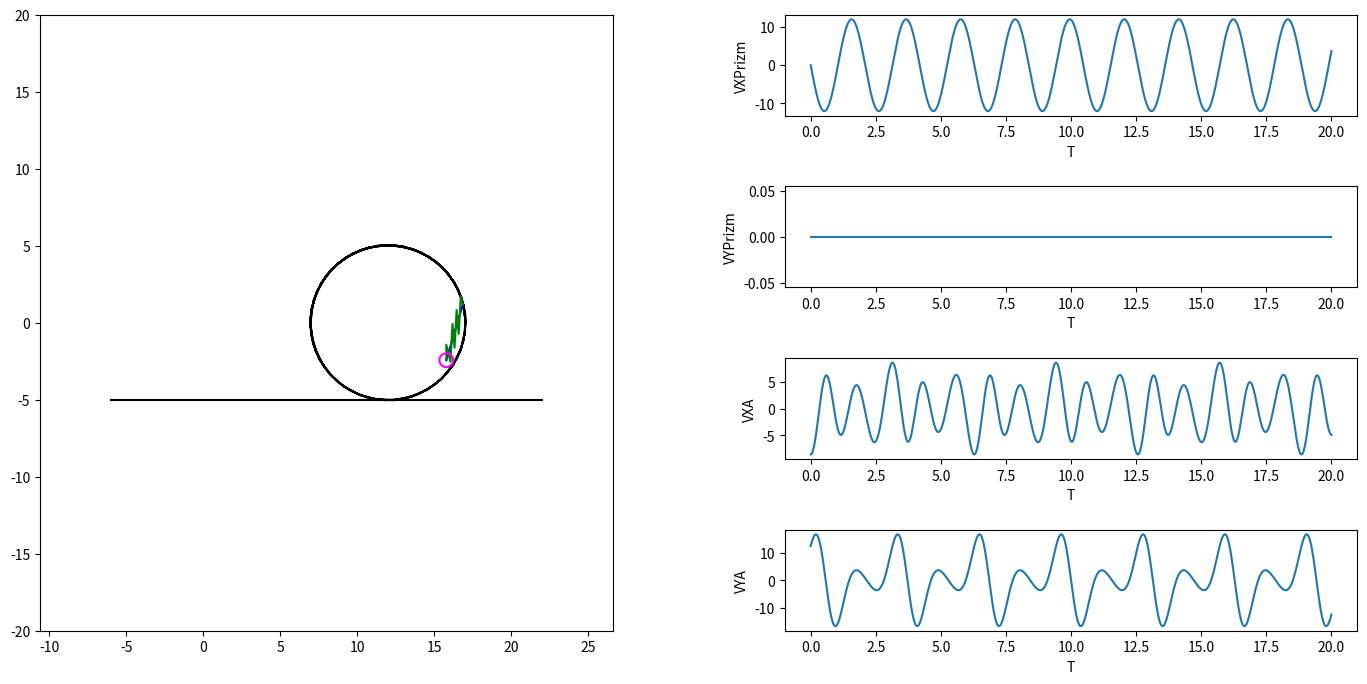

Recreate this plot in Python.
import numpy as np
import matplotlib.pyplot as plt
from matplotlib.animation import FuncAnimation
import sympy as sp
import math

def Rot2D(X, Y, Alpha):#rotates point (X,Y) on angle alpha with respect to Origin
    RX = X*np.cos(Alpha) - Y*np.sin(Alpha)
    RY = X*np.sin(Alpha) + Y*np.cos(Alpha)
    return RX, RY

def Rot2DS(X, Y, Alpha):#rotates point (X,Y) on angle alpha with respect to Origin
    RX = X*sp.cos(Alpha) - Y*sp.sin(Alpha)
    RY = X*sp.sin(Alpha) + Y*sp.cos(Alpha)
    return RX, RY

def Prizma(x0, y0, a, b):#return lists for a prism
    PX = [x0-4/5*a, x0+(1/5)*a, x0+(1/5)*a, x0-4/5*a]
    PY = [y0+(1/2)*b, y0+(1/2)*b, y0-(1/2)*b, y0+(1/2)*b]
    return PX, PY
#circle radius
radius = 5
nm = 19
def Circle(x0, y0, phi, rad):#return lists for a Circle
    SX = [x0+nm*rad*sp.cos(t)/(6*math.pi) for t in np.linspace(0, 6*math.pi+(1/2)*math.pi+phi,100)]
    SY = [y0+nm*rad*sp.sin(t)/(6*math.pi) for t in np.linspace(0, 6*math.pi+(1/2)*math.pi+phi,100)]
    return SX, SY

#defining parameters
#the angle of the plane (and the prism)
alpha = 0
# size of the prism
a = 10
b = a*sp.tan(alpha)
#size of the beam
l = 4.5
l1 = 5

#defining t as a symbol (it will be the independent variable)
t = sp.Symbol('t')
#here x, y, Vx, Vy, Wx, Wy, xC are functions of 't'
s = 4*sp.cos(3*t)
phi = 4*sp.sin(t-10)
psi = s*sp.sin(t)

#Motion of the prism with a Circle (translational motion)
Xspr = s*sp.cos(alpha)+4/5*a
Yspr = -s*sp.sin(alpha)-1/2*b

VmodSignPrism = sp.diff(s, t)
VxSpr = VmodSignPrism*sp.cos(alpha)
VySpr = -VmodSignPrism*sp.sin(alpha)

WmodSignPrism = sp.diff(VmodSignPrism, t)
WxSpr = WmodSignPrism*sp.cos(alpha)
WySpr = -WmodSignPrism*sp.sin(alpha)

#Motion of the beam with respect to a Circle (A - the farthest point on the beam from the Circle)
xA = Xspr+l*sp.sin(s/4)
yA = Yspr-l*sp.cos(s/4)

xB = s + 8 + l1*sp.sin(s/3)
yB = l1*sp.cos(s/3)


omega = sp.diff(phi,t)
omega1 = sp.diff(psi, t)


VxA = VxSpr - omega*l*sp.cos(phi)
VyA = VySpr - omega*l*sp.sin(phi)

VxB = VxSpr - omega1*l*sp.cos(psi)
VyB = VySpr - omega1*l*sp.sin(psi)



VxArel = - omega*l*sp.cos(phi)
VyArel = - omega*l*sp.sin(phi)

VxBrel = - omega1*l*sp.cos(psi)
VyBrel = - omega1*l*sp.sin(psi)

#constructing corresponding arrays
T = np.linspace(0, 20, 1000)
XSpr = np.zeros_like(T)
YSpr = np.zeros_like(T)
VXSpr = np.zeros_like(T)
VYSpr = np.zeros_like(T)
Phi = np.zeros_like(T)
XA = np.zeros_like(T)
YA = np.zeros_like(T)
VXA = np.zeros_like(T)
VYA = np.zeros_like(T)
VXArel = np.zeros_like(T)
VYArel = np.zeros_like(T)
Psi = np.zeros_like(T)
XB = np.zeros_like(T)
YB = np.zeros_like(T)
VXB = np.zeros_like(T)
VYB = np.zeros_like(T)
VXBrel = np.zeros_like(T)
VYBrel = np.zeros_like(T)


L_Xspr = sp.lambdify(t, Xspr)
L_Yspr = sp.lambdify(t, Yspr)
L_VxSpr = sp.lambdify(t, VxSpr)
L_VySpr = sp.lambdify(t, VySpr)
L_phi = sp.lambdify(t, phi)
L_xA = sp.lambdify(t, xA)
L_yA = sp.lambdify(t, yA)
L_VxA = sp.lambdify(t, VxA)
L_VyA = sp.lambdify(t, VyA)
L_VxArel = sp.lambdify(t, VxArel)
L_VyArel = sp.lambdify(t, VyArel)

L_psi = sp.lambdify(t, psi)
L_xB = sp.lambdify(t, xB)
L_yB = sp.lambdify(t, yB)
L_VxB = sp.lambdify(t, VxB)
L_VyB = sp.lambdify(t, VyB)
L_VxBrel = sp.lambdify(t, VxBrel)
L_VyBrel = sp.lambdify(t, VyBrel)

#filling arrays with corresponding values
for i in np.arange(len(T)):
    XSpr[i] = L_Xspr(T[i])
    YSpr[i] = L_Yspr(T[i])
    VXSpr[i] = L_VxSpr(T[i])
    VYSpr[i] = L_VySpr(T[i])
    Phi[i] = L_phi(T[i])
    XA[i] = L_xA(T[i])
    YA[i] = L_yA(T[i])
    VXA[i] = L_VxA(T[i])
    VYA[i] = L_VyA(T[i])
    VXArel[i] = L_VxArel(T[i])
    VYArel[i] = L_VyArel(T[i])



    Psi[i] = L_psi(T[i])
    XB[i] = L_xB(T[i])
    YB[i] = L_yB(T[i])
    VXB[i] = L_VxB(T[i])
    VYB[i] = L_VyB(T[i])
    VXBrel[i] = L_VxBrel(T[i])
    VYBrel[i] = L_VyBrel(T[i])

#here we start to plot
fig = plt.figure(figsize=(17, 8))

ax1 = fig.add_subplot(1, 2, 1)
ax1.axis('equal')
ax1.set(xlim=[XSpr.min()-2*a, XSpr.max()+2*a], ylim=[YSpr.min()-2*a, YSpr.max()+2*a])
#ax1.set(xlim=[-5, 5], ylim=[-5, 5])

#plotting a plane
ax1.plot([XSpr.min()-a, XSpr.max()+a], [-(XSpr.min()-a)*sp.tan(alpha) - radius, -(XSpr.max()+a)*sp.tan(alpha) - radius],
'black')

#plotting initial positions

#plotting a prism
#PrX, PrY = Prizma(XSpr[0],YSpr[0],a,b)
#Prism = ax1.plot(PrX, PrY, 'yellow')[0]

#plotting a Circle
SpX, SpY = Circle(XSpr[0],YSpr[0], Phi[0], radius)
Spr, = ax1.plot(SpX, SpY, 'black')

#plotting a beam
#plotting beam first point
XBm = XB
YBm = YB

Beam, = ax1.plot([XBm[0], XB[0]], [YBm[0], YB[0]], 'blue')
Chain, = ax1.plot([XBm[0], XB[0]], [YBm[0], YB[0]], 'green')

#plotting chain on beam
def mid(x, y):
    return (x + y)/2
def subdiv(arr):# подразделяет массив( разбивает пружинку на цепи)
    i = 0
    x = len(arr)
    while i < x:
        """print(i, x, '\n')
        print(arr, '\n')"""
        arr.insert(i+1, mid(arr[i], arr[i + 1]))
        i = i + 2
    return arr

def multisub(arr, n = 1):
    for i in range(0, n):
        subdiv(arr)
    return arr

def bum(arr, r = 1):#разбрасывает цепи пружинки вверх и вниз
    if(len(arr) > 1):
        #print(arr[0], arr[1], arr[1] - arr[0])
        x = r
        #print(x)
        for it in range(0, len(arr)):
            if(it%2 == 0):
                arr[it] -= x
            else:
                arr[it] += x
        return arr
    else:
        return 0

def spring(arrx, arry, n = 1, rbum = 1):
    arrx = multisub(arrx, n)
    arry = bum(multisub(arry, n), rbum)
    return arrx, arry

def centring(x, y):
    sx = len(x)
    sy = len(y)
    mx = (max(x) - min(x))/2
    my = (max(y) - min(y))/2
    if(sx > 1):
        c = sx//2
        for i in range(0, sx):
            dif = x[c] + mx
            if(x[c] > 0):
                x[i] -= dif
            elif(x[c] < 0):
                x[i] += dif
    if (sy > 1):
        c = sy // 2
        for i in range(0, sy):
            dif = y[c] + my
            if (y[c] > 0):
                y[i] -= dif
            elif (y[c] < 0):
                y[i] += dif
    return x, y



drow = 15
long = 5
chx = [XBm[0]-drow + long, XB[0] -drow]
chy = [YBm[0], YB[0]]
centring(chx, chy)
ch = [chx, chy]
#ch = [chx, chy]
#print(chx)
#print(bum(chy))


#for i in range(0, 5):
    #print(ch[i])

"""
n = 3
chx, chy = spring(chx, chy, 1)
chx = np.array(chx)
chy = np.array(chy)
chx, chy = Rot2D(chx, chy, Alpha_V[0])"""

#Chain1 = ax1.plot(multisub(chx, n), bum(multisub(chy, n), 1), 'green')
#Chain1 = ax1.plot(chx, chy, 'green')

varphi=np.linspace(0, 2*math.pi, 20)
r=l/10
Point = ax1.plot(XA[0]+r*np.cos(varphi), YA[0]+r*np.sin(varphi),color=[1, 0, 1])[0]

ax2 = fig.add_subplot(4, 2, 2)
ax2.plot(T, VXSpr)

ax2.set_xlabel('T')
ax2.set_ylabel('VXPrizm')

ax3 = fig.add_subplot(4, 2, 4)
ax3.plot(T, VYSpr)

ax3.set_xlabel('T')
ax3.set_ylabel('VYPrizm')

ax4 = fig.add_subplot(4, 2, 6)
ax4.plot(T, VXA)

ax4.set_xlabel('T')
ax4.set_ylabel('VXA')

ax5 = fig.add_subplot(4, 2, 8)
ax5.plot(T, VYA)

ax5.set_xlabel('T')
ax5.set_ylabel('VYA')

plt.subplots_adjust(wspace=0.3, hspace = 0.7)

Alpha_V = np.arctan2(XB, YB) + np.pi

#function for recounting the positions
def anima(i):
    #PrX, PrY = Prizma(XSpr[i],YSpr[i],a,b)
    #Prism.set_data(PrX, PrY)
    SpX, SpY = Circle(XSpr[i],YSpr[i], Phi[i], radius)
    Spr.set_data(SpX, SpY)
    Beam.set_data([XBm[i], XA[i]], [YBm[i], YA[i]])


    x_arr, y_arr = [XBm[i], XA[i]], [YBm[i], YA[i]]
    x_arr, y_arr = centring(x_arr, y_arr)
    x_arr = np.array(x_arr)
    y_arr = np.array(y_arr)
    RotX, RotY = Rot2D(x_arr, y_arr, Alpha_V[i])
    x, y = spring([XBm[i], XA[i]], [YBm[i], YA[i]], 3, 1)
    #x, y = spring([XBm[i] , (XBm[i] + XA[i])/2, XA[i]], [YBm[i] , (YBm[i] + YA[i])/2, YA[i] ], 1, 10)

    x[0] = XBm[i]
    y[0] = YBm[i]
    #x.insert(len(x) - 1, XBm[i])
    #y.insert(len(y) - 1, YBm[i])
    inn = len(x)
    x.insert(inn, XA[i])
    inn = len(y)
    y.insert(inn, YA[i])
    Chain.set_data(x, y)


    Point.set_data(XA[i]+r*np.cos(varphi), YA[i]+r*np.sin(varphi))
    return Spr, Beam, Point, Chain

# animation function
anim = FuncAnimation(fig, anima, frames=1000, interval=10, blit=True)

plt.show()
